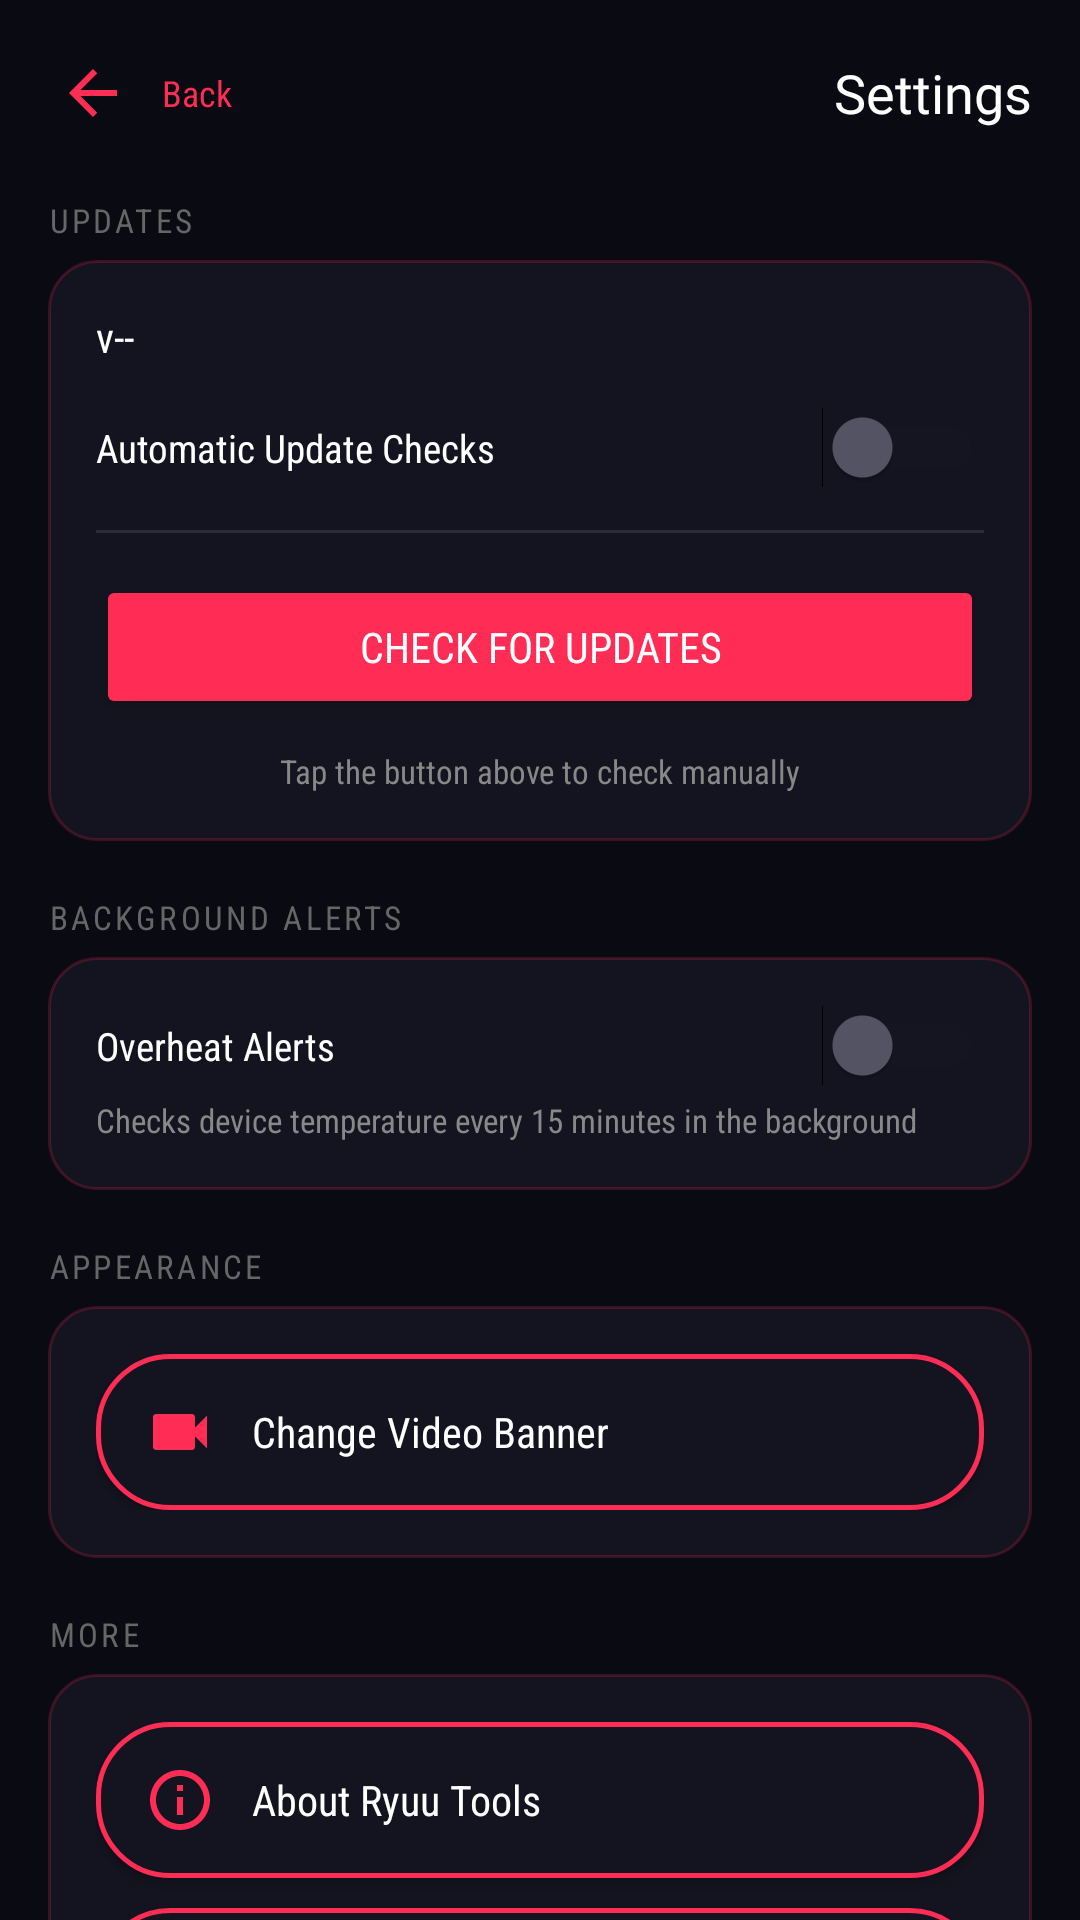

This screen was rendered from an Android layout file. Write that file and the resources it references.
<!-- AndroidManifest.xml: activity theme Theme.RyuuTools -->
<!-- res/layout/activity_settings.xml -->
<?xml version="1.0" encoding="utf-8"?>
<androidx.core.widget.NestedScrollView xmlns:android="http://schemas.android.com/apk/res/android"
    xmlns:app="http://schemas.android.com/apk/res-auto"
    android:layout_width="match_parent"
    android:layout_height="match_parent"
    android:background="@color/bg_dark">

    <LinearLayout
        android:layout_width="match_parent"
        android:layout_height="wrap_content"
        android:orientation="vertical"
        android:padding="16dp">

        
        <LinearLayout
            android:layout_width="match_parent"
            android:layout_height="wrap_content"
            android:orientation="horizontal"
            android:gravity="center_vertical"
            android:layout_marginBottom="20dp">

            <ImageButton
                android:id="@+id/btnBack"
                android:layout_width="30dp"
                android:layout_height="30dp"
                android:background="@android:color/transparent"
                android:src="@drawable/ic_back"
                android:tint="@color/neon_cyan"
                android:contentDescription="Back" />

            <TextView
                android:layout_width="wrap_content"
                android:layout_height="wrap_content"
                android:layout_marginStart="8dp"
                android:text="Back"
                android:textColor="@color/neon_cyan"
                android:textSize="12sp"
                android:fontFamily="sans-serif-condensed" />

            <TextView
                android:layout_width="0dp"
                android:layout_height="wrap_content"
                android:layout_weight="1"
                android:gravity="end"
                android:text="Settings"
                android:textColor="@color/text_white"
                android:textSize="18sp"
                android:fontFamily="@font/orbitron_bold" />
        </LinearLayout>

        
        <TextView
            android:layout_width="wrap_content"
            android:layout_height="wrap_content"
            android:text="UPDATES"
            android:textColor="#666666"
            android:textSize="11sp"
            android:letterSpacing="0.1"
            android:layout_marginBottom="6dp"
            android:fontFamily="sans-serif-condensed" />

        <LinearLayout
            android:layout_width="match_parent"
            android:layout_height="wrap_content"
            android:orientation="vertical"
            android:background="@drawable/bg_card_rounded"
            android:padding="16dp"
            android:layout_marginBottom="18dp">

            <TextView
                android:id="@+id/tvVersion"
                android:layout_width="wrap_content"
                android:layout_height="wrap_content"
                android:text="v--"
                android:textColor="@color/text_white"
                android:textSize="14sp"
                android:fontFamily="sans-serif-condensed" />

            <LinearLayout
                android:layout_width="match_parent"
                android:layout_height="wrap_content"
                android:orientation="horizontal"
                android:gravity="center_vertical"
                android:layout_marginTop="14dp">
                <TextView
                    android:layout_width="0dp"
                    android:layout_height="wrap_content"
                    android:layout_weight="1"
                    android:text="Automatic Update Checks"
                    android:textColor="@color/text_white"
                    android:textSize="13sp"
                    android:fontFamily="sans-serif-condensed" />
                <Switch
                    android:id="@+id/switchAutoUpdate"
                    android:layout_width="wrap_content"
                    android:layout_height="wrap_content"
                    android:thumbTint="@color/switch_thumb_selector"
                    android:trackTint="@color/switch_track_selector" />
            </LinearLayout>

            <View
                android:layout_width="match_parent"
                android:layout_height="1dp"
                android:background="#2A2A38"
                android:layout_marginVertical="14dp" />

            <Button
                android:id="@+id/btnCheckUpdate"
                android:layout_width="match_parent"
                android:layout_height="wrap_content"
                android:text="Check for Updates"
                android:backgroundTint="@color/neon_cyan"
                android:textColor="@color/text_white"
                android:fontFamily="sans-serif-condensed" />

            <ProgressBar
                android:id="@+id/progressCheckUpdate"
                android:layout_width="wrap_content"
                android:layout_height="wrap_content"
                android:layout_gravity="center"
                android:layout_marginTop="10dp"
                android:indeterminateTint="@color/neon_cyan"
                android:visibility="gone" />

            <TextView
                android:id="@+id/tvUpdateStatus"
                android:layout_width="match_parent"
                android:layout_height="wrap_content"
                android:layout_marginTop="10dp"
                android:gravity="center"
                android:text="Tap the button above to check manually"
                android:textColor="#888888"
                android:textSize="11sp"
                android:fontFamily="sans-serif-condensed" />

        </LinearLayout>

        
        <TextView
            android:layout_width="wrap_content"
            android:layout_height="wrap_content"
            android:text="BACKGROUND ALERTS"
            android:textColor="#666666"
            android:textSize="11sp"
            android:letterSpacing="0.1"
            android:layout_marginBottom="6dp"
            android:fontFamily="sans-serif-condensed" />

        <LinearLayout
            android:layout_width="match_parent"
            android:layout_height="wrap_content"
            android:orientation="vertical"
            android:background="@drawable/bg_card_rounded"
            android:padding="16dp"
            android:layout_marginBottom="18dp">

            <LinearLayout
                android:layout_width="match_parent"
                android:layout_height="wrap_content"
                android:orientation="horizontal"
                android:gravity="center_vertical">
                <TextView
                    android:layout_width="0dp"
                    android:layout_height="wrap_content"
                    android:layout_weight="1"
                    android:text="Overheat Alerts"
                    android:textColor="@color/text_white"
                    android:textSize="13sp"
                    android:fontFamily="sans-serif-condensed" />
                <Switch
                    android:id="@+id/switchThermalAlert"
                    android:layout_width="wrap_content"
                    android:layout_height="wrap_content"
                    android:thumbTint="@color/switch_thumb_selector"
                    android:trackTint="@color/switch_track_selector" />
            </LinearLayout>

            <TextView
                android:layout_width="match_parent"
                android:layout_height="wrap_content"
                android:layout_marginTop="4dp"
                android:text="Checks device temperature every 15 minutes in the background"
                android:textColor="#888888"
                android:textSize="11sp"
                android:fontFamily="sans-serif-condensed" />

        </LinearLayout>

        
        <TextView
            android:layout_width="wrap_content"
            android:layout_height="wrap_content"
            android:text="APPEARANCE"
            android:textColor="#666666"
            android:textSize="11sp"
            android:letterSpacing="0.1"
            android:layout_marginBottom="6dp"
            android:fontFamily="sans-serif-condensed" />

        <LinearLayout
            android:layout_width="match_parent"
            android:layout_height="wrap_content"
            android:orientation="vertical"
            android:background="@drawable/bg_card_rounded"
            android:padding="16dp"
            android:layout_marginBottom="18dp">

            <androidx.appcompat.widget.AppCompatButton
                android:id="@+id/btnChangeVideoBanner"
                android:layout_width="match_parent"
                android:layout_height="wrap_content"
                android:text="Change Video Banner"
                android:drawableStart="@drawable/ic_video"
                android:drawableTint="@color/neon_cyan"
                android:drawablePadding="12dp"
                android:paddingStart="16dp"
                android:paddingEnd="16dp"
                android:paddingTop="14dp"
                android:paddingBottom="14dp"
                android:gravity="center_vertical|start"
                android:background="@drawable/bg_button_outline_cyan"
                app:backgroundTint="@null"
                android:textColor="@color/text_white"
                android:textAllCaps="false"
                android:fontFamily="sans-serif-condensed" />

        </LinearLayout>

        
        <TextView
            android:layout_width="wrap_content"
            android:layout_height="wrap_content"
            android:text="MORE"
            android:textColor="#666666"
            android:textSize="11sp"
            android:letterSpacing="0.1"
            android:layout_marginBottom="6dp"
            android:fontFamily="sans-serif-condensed" />

        <LinearLayout
            android:layout_width="match_parent"
            android:layout_height="wrap_content"
            android:orientation="vertical"
            android:background="@drawable/bg_card_rounded"
            android:padding="16dp">

            <androidx.appcompat.widget.AppCompatButton
    android:id="@+id/btnAbout"
    android:layout_width="match_parent"
    android:layout_height="wrap_content"
    android:text="About Ryuu Tools"
    android:drawableStart="@drawable/ic_info"
    android:drawableTint="@color/neon_cyan"
    android:drawablePadding="12dp"
    android:paddingStart="16dp"
    android:paddingEnd="16dp"
    android:paddingTop="14dp"
    android:paddingBottom="14dp"
    android:gravity="center_vertical|start"
    android:background="@drawable/bg_button_outline_cyan"
    app:backgroundTint="@null"
    android:textColor="@color/text_white"
    android:textAllCaps="false"
    android:fontFamily="sans-serif-condensed" />

<androidx.appcompat.widget.AppCompatButton
    android:id="@+id/btnFeedback"
    android:layout_width="match_parent"
    android:layout_height="wrap_content"
    android:layout_marginTop="10dp"
    android:text="Send Feedback"
    android:drawableStart="@drawable/ic_whatsapp"
    android:drawableTint="@color/neon_cyan"
    android:drawablePadding="12dp"
    android:paddingStart="16dp"
    android:paddingEnd="16dp"
    android:paddingTop="14dp"
    android:paddingBottom="14dp"
    android:gravity="center_vertical|start"
    android:background="@drawable/bg_button_outline_cyan"
    app:backgroundTint="@null"
    android:textColor="@color/text_white"
    android:textAllCaps="false"
    android:fontFamily="sans-serif-condensed" />

        </LinearLayout>

    </LinearLayout>
</androidx.core.widget.NestedScrollView>
<!-- resources referenced by this layout -->
<resources>
  <color name="bg_dark">#0A0A12</color>
  <color name="neon_cyan">#FF2D55</color>
  <color name="text_white">#FFFFFF</color>
  <!-- drawable bg_button_outline_cyan (drawable) -->
  <?xml version="1.0" encoding="utf-8"?>
  <shape xmlns:android="http://schemas.android.com/apk/res/android">
      <solid android:color="#141420" />
      <corners android:radius="24dp" />
      <stroke android:width="1.5dp" android:color="@color/neon_cyan" />
  </shape>
  <!-- drawable bg_card_rounded (drawable) -->
  <?xml version="1.0" encoding="utf-8"?>
  <shape xmlns:android="http://schemas.android.com/apk/res/android">
      <solid android:color="#141420" />
      <corners android:radius="16dp" />
      <stroke android:width="1dp" android:color="#33FF2D55" />
  </shape>
  <!-- drawable ic_back (drawable) -->
  <vector xmlns:android="http://schemas.android.com/apk/res/android"
      android:width="24dp" android:height="24dp"
      android:viewportWidth="24" android:viewportHeight="24">
      <path android:fillColor="#FFFFFF" android:pathData="M20,11L7.83,11l5.59,-5.59L12,4l-8,8 8,8 1.41,-1.41L7.83,13L20,13z"/>
  </vector>
  <!-- drawable ic_info (drawable) -->
  <vector xmlns:android="http://schemas.android.com/apk/res/android"
      android:width="24dp" android:height="24dp"
      android:viewportWidth="24" android:viewportHeight="24">
      <path android:fillColor="#FFFFFF" android:pathData="M11,7h2v2h-2zM11,11h2v6h-2zM12,2C6.48,2 2,6.48 2,12s4.48,10 10,10 10,-4.48 10,-10S17.52,2 12,2zM12,20c-4.41,0 -8,-3.59 -8,-8s3.59,-8 8,-8 8,3.59 8,8 -3.59,8 -8,8z"/>
  </vector>
  <!-- drawable ic_video (drawable) -->
  <vector xmlns:android="http://schemas.android.com/apk/res/android"
      android:width="24dp"
      android:height="24dp"
      android:viewportWidth="24"
      android:viewportHeight="24"
      android:tint="?attr/colorControlNormal">
      <path
          android:fillColor="#FFFFFFFF"
          android:pathData="M17,10.5V7c0,-0.55 -0.45,-1 -1,-1H4c-0.55,0 -1,0.45 -1,1v10c0,0.55 0.45,1 1,1h12c0.55,0 1,-0.45 1,-1v-3.5l4,4v-11l-4,4z"/>
  </vector>
  <!-- drawable ic_whatsapp (drawable) -->
  <vector xmlns:android="http://schemas.android.com/apk/res/android"
      android:width="24dp" android:height="24dp"
      android:viewportWidth="24" android:viewportHeight="24">
      <path android:fillColor="#FFFFFF" android:pathData="M6.62,10.79c1.44,2.83 3.76,5.14 6.59,6.59l2.2,-2.2c0.27,-0.27 0.67,-0.36 1.02,-0.24 1.12,0.37 2.33,0.57 3.57,0.57 0.55,0 1,0.45 1,1L21,20.5c0,0.55 -0.45,1 -1,1 -9.39,0 -17,-7.61 -17,-17 0,-0.55 0.45,-1 1,-1L7.5,3.5c0.55,0 1,0.45 1,1 0,1.25 0.2,2.45 0.57,3.57 0.11,0.35 0.03,0.74 -0.25,1.02L6.62,10.79z"/>
  </vector>
  <style name="Theme.RyuuTools" parent="Theme.Material3.Dark.NoActionBar">
          <item name="android:windowBackground">@color/bg_dark</item>
          <item name="colorPrimary">@color/neon_cyan</item>
          <item name="colorSecondary">@color/neon_purple</item>
          <item name="android:statusBarColor">@color/bg_dark</item>
          <item name="android:navigationBarColor">@color/bg_dark</item>
      </style>
  <color name="neon_purple">#FF2D55</color>
</resources>
